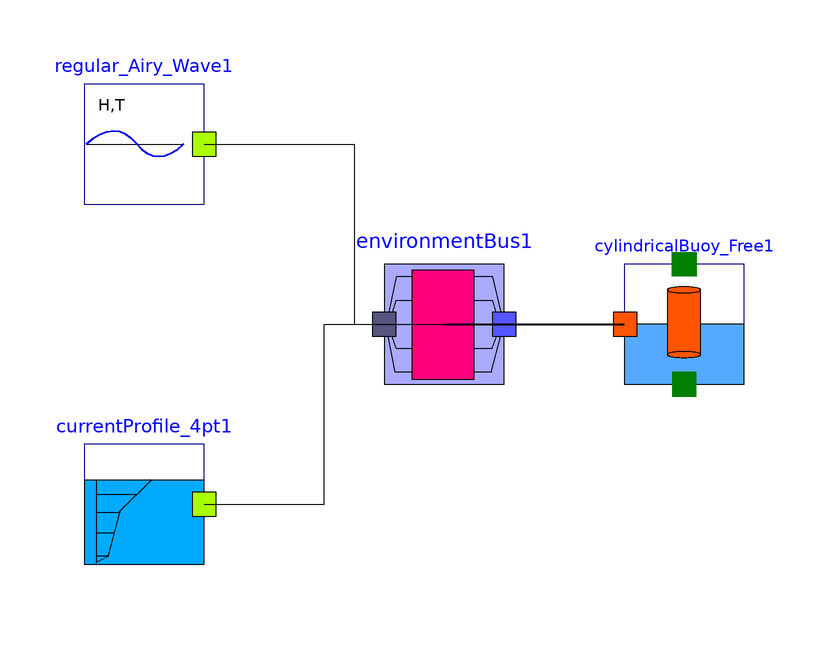

This picture is the connection diagram that the Modelica source below describes through its graphical annotations.

model FreeFloatingCylinderInRegularWavesAndCurrent
        OceanEngineering.Components.Waves.RegularWave.Regular_Airy_Wave regular_Airy_Wave1(Hr = 1, Tr = 7,d=50,Tdel=0) annotation(
          Placement(visible = true, transformation(origin = {-50, 30}, extent = {{-10, -10}, {10, 10}}, rotation = 0)));
        Connectors.EnvironmentBus environmentBus1 annotation(
          Placement(visible = true, transformation(origin = {0, 0}, extent = {{-10, -10}, {10, 10}}, rotation = 0), iconTransformation(origin = {0, 0}, extent = {{-10, -10}, {10, 10}}, rotation = 0)));
        CylindricalBuoy_Free cylindricalBuoy_Free1(d=50) annotation(
          Placement(visible = true, transformation(origin = {40, 0}, extent = {{-10, -10}, {10, 10}}, rotation = 0)));
        OceanEngineering.Components.CurrentProfiles.CurrentProfile_4pt currentProfile_4pt1(zcg = {-50, -25, -10, 0}, Uf = {0, 0, 1, 1}, Trmp=20) annotation(
          Placement(visible = true, transformation(origin = {-50, -30}, extent = {{-10, -10}, {10, 10}}, rotation = 0)));
      equation
        connect(currentProfile_4pt1.cdc.zcg, environmentBus1.zcg) annotation(
          Line(points = {{-40, -30}, {-20, -30}, {-20, 0}, {0, 0}, {0, 0}}));
        connect(currentProfile_4pt1.cdc.Ucg, environmentBus1.Ucg);
        connect(regular_Airy_Wave1.wdoc.zeta0i, environmentBus1.zeta0i) annotation(
          Line);
        connect(regular_Airy_Wave1.wdoc.epsilon, environmentBus1.epsilon) annotation(
          Line);
        connect(regular_Airy_Wave1.wdoc.k, environmentBus1.k) annotation(
          Line);
        connect(regular_Airy_Wave1.wdoc.T, environmentBus1.T) annotation(
          Line);
        connect(regular_Airy_Wave1.wdoc.omega, environmentBus1.omega) annotation(
          Line(points = {{-40, 30}, {-15, 30}, {-15, 0}, {0, 0}}));
        connect(cylindricalBuoy_Free1.ebdc.omega, environmentBus1.omega) annotation(
          Line(points = {{0, 0}, {30, 0}, {30, 0}, {30, 0}}, thickness = 0.5));
        connect(cylindricalBuoy_Free1.ebdc.T, environmentBus1.T);
        connect(cylindricalBuoy_Free1.ebdc.k, environmentBus1.k);
        connect(cylindricalBuoy_Free1.ebdc.epsilon, environmentBus1.epsilon);
        connect(cylindricalBuoy_Free1.ebdc.zeta0i, environmentBus1.zeta0i);
        connect(cylindricalBuoy_Free1.ebdc.zcg, environmentBus1.zcg);
        connect(cylindricalBuoy_Free1.ebdc.Ucg, environmentBus1.Ucg);
        annotation(
          experiment(StartTime = 0, StopTime = 60, Tolerance = 1e-06, Interval = 0.1));
      end FreeFloatingCylinderInRegularWavesAndCurrent;